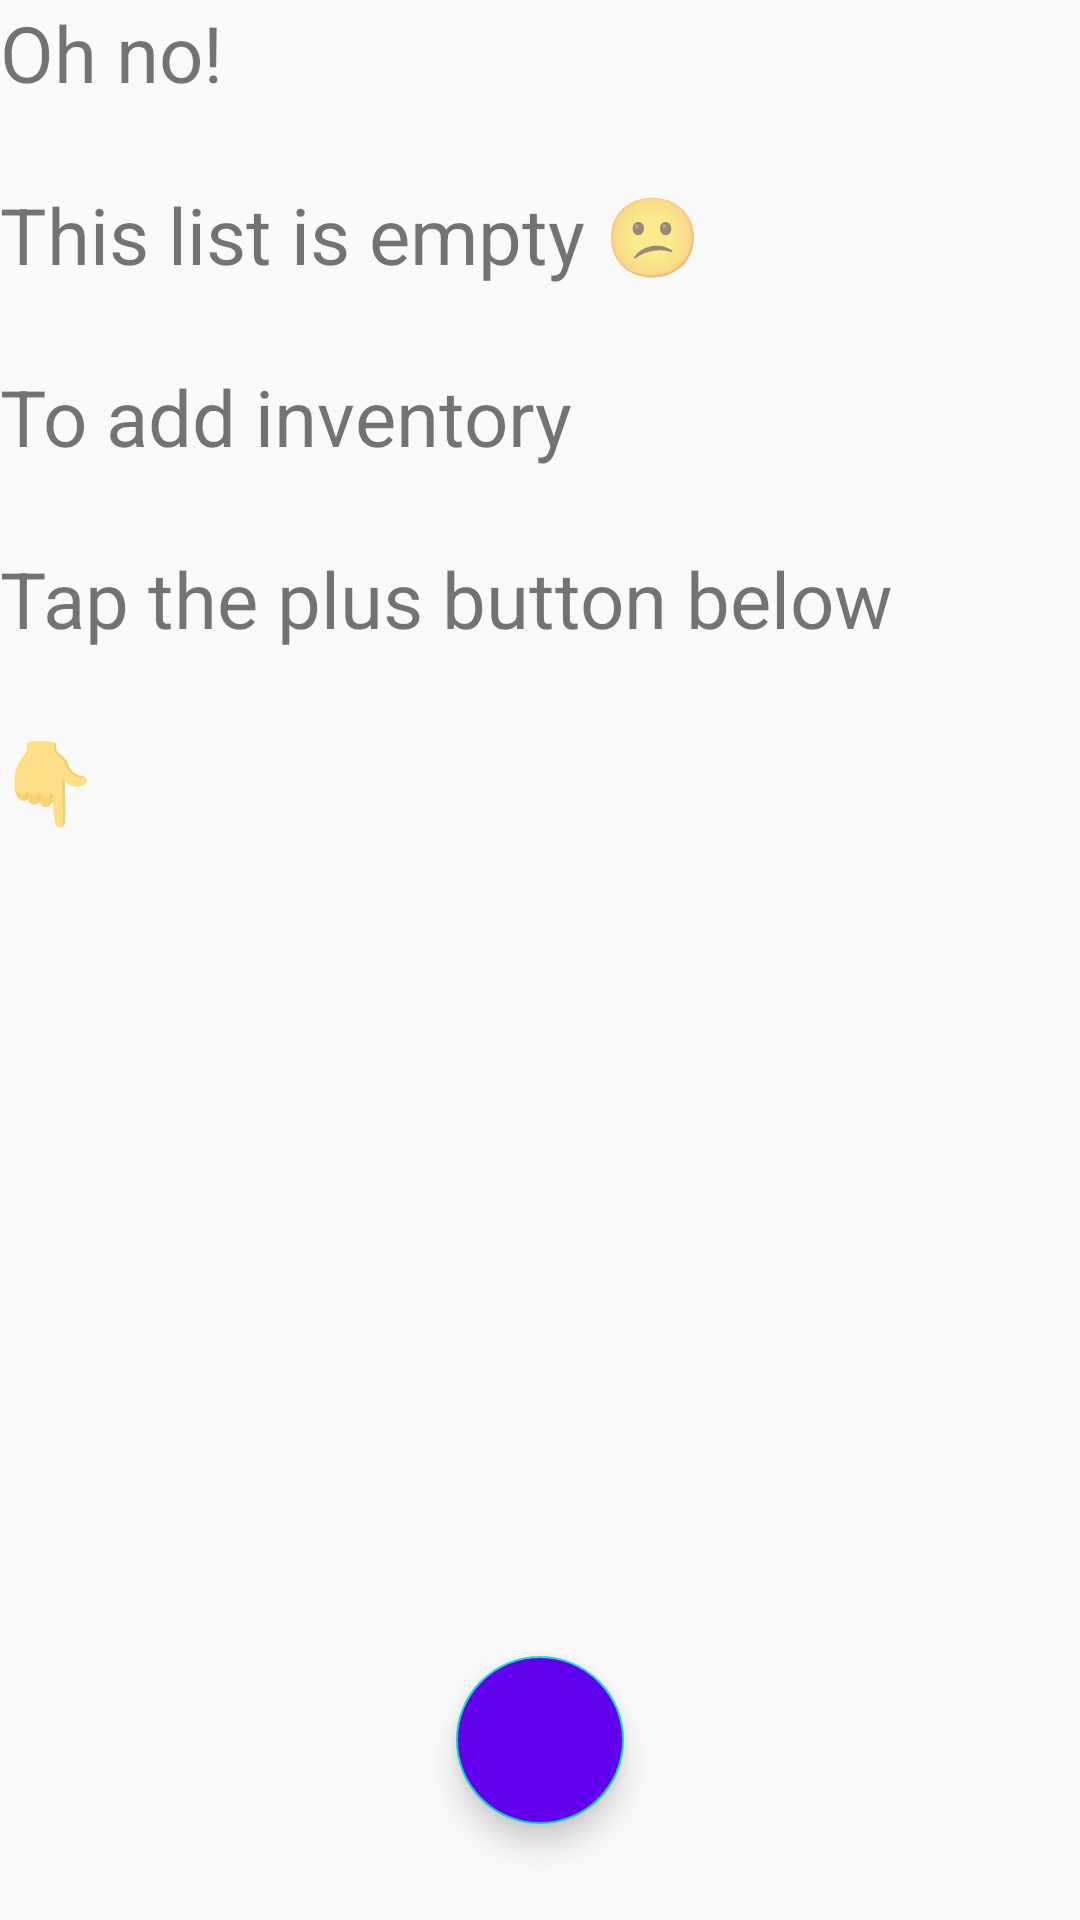

Reconstruct the res/layout file that produces this screen, plus the resources it refers to.
<!-- AndroidManifest.xml: application theme AppTheme -->
<!-- res/layout/catalog_main.xml -->
<?xml version="1.0" encoding="utf-8"?>
<RelativeLayout xmlns:android="http://schemas.android.com/apk/res/android"
    android:layout_width="match_parent"
    android:layout_height="match_parent">

    <ListView
        android:id="@+id/list"
        android:layout_width="match_parent"
        android:layout_height="match_parent" />
    <TextView
        android:id="@+id/empty"
        android:layout_width="match_parent"
        android:layout_height="match_parent"
        android:text="@string/listView_empty"
        android:textSize="@dimen/empty_view_text_size" />

    <android.support.design.widget.FloatingActionButton
        android:id="@+id/fab"
        android:layout_width="wrap_content"
        android:layout_height="wrap_content"
        android:layout_alignParentBottom="true"
        android:layout_centerHorizontal="true"
        android:layout_margin="@dimen/l_margin"
        android:backgroundTint="@color/colorPrimary"
        android:src="@drawable/add_button" />

</RelativeLayout>
<!-- resources referenced by this layout -->
<resources>
  <dimen name="empty_view_text_size">26sp</dimen>
  <dimen name="l_margin">32dp</dimen>
  <string name="listView_empty">Oh no!\n\nThis list is empty 😕\n\nTo add inventory\n\nTap the plus button below\n\n👇</string>
  <style name="AppTheme" parent="Theme.AppCompat.Light.DarkActionBar">
          
          <item name="colorPrimary">@color/colorPrimary</item>
          <item name="colorPrimaryDark">@color/colorPrimaryDark</item>
          <item name="colorAccent">@color/colorAccent</item>
      </style>
  <!-- not gathered from this repository: default colours our renderer supplied (Android Studio template values) -->
  <color name="colorPrimary">#FF6200EE</color>
  <color name="colorPrimaryDark">#FF3700B3</color>
  <color name="colorAccent">#FF03DAC5</color>
</resources>
